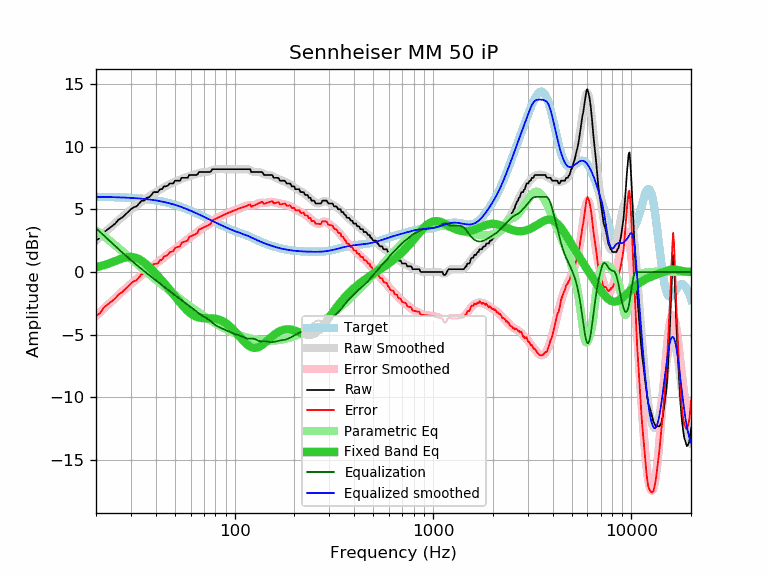

Data behind this chart, as committed beside it:
frequency, raw, error, smoothed, error_smoothed, equalization, parametric_eq, equalized_raw, equalized_smoothed, target
20, 2.51, -3.50, 2.51, -3.50, 3.50, 0.38, 6.01, 6.01, 6.01
21, 2.74, -3.26, 2.81, -3.19, 3.19, 0.47, 5.93, 6.00, 6.00
22, 3.19, -2.81, 3.11, -2.89, 2.89, 0.56, 6.08, 6.00, 6.00
23, 3.42, -2.57, 3.39, -2.60, 2.60, 0.66, 6.02, 5.99, 5.99
24, 3.65, -2.33, 3.65, -2.33, 2.33, 0.77, 5.98, 5.98, 5.98
25, 3.87, -2.10, 3.91, -2.07, 2.07, 0.88, 5.94, 5.97, 5.97
26, 4.19, -1.78, 4.14, -1.82, 1.82, 0.98, 6.01, 5.97, 5.97
27, 4.33, -1.63, 4.37, -1.59, 1.59, 1.08, 5.92, 5.96, 5.96
28, 4.56, -1.38, 4.58, -1.36, 1.36, 1.15, 5.92, 5.94, 5.94
29, 4.79, -1.14, 4.78, -1.15, 1.15, 1.19, 5.94, 5.93, 5.93
30, 5.01, -0.91, 4.97, -0.95, 0.95, 1.20, 5.96, 5.92, 5.92
31, 5.17, -0.74, 5.15, -0.76, 0.76, 1.18, 5.93, 5.91, 5.91
32, 5.24, -0.65, 5.31, -0.58, 0.58, 1.12, 5.82, 5.89, 5.89
33, 5.47, -0.40, 5.47, -0.40, 0.40, 1.02, 5.87, 5.87, 5.87
34, 5.70, -0.16, 5.62, -0.23, 0.23, 0.90, 5.93, 5.86, 5.86
35, 5.70, -0.14, 5.76, -0.07, 0.07, 0.75, 5.77, 5.84, 5.84
36, 5.93, 0.11, 5.90, 0.08, -0.08, 0.59, 5.85, 5.82, 5.82
37, 5.96, 0.16, 6.03, 0.23, -0.23, 0.42, 5.73, 5.80, 5.80
38, 6.15, 0.38, 6.15, 0.38, -0.38, 0.24, 5.77, 5.77, 5.77
39, 6.38, 0.63, 6.27, 0.52, -0.52, 0.06, 5.86, 5.75, 5.75
40, 6.38, 0.66, 6.37, 0.65, -0.65, -0.12, 5.73, 5.72, 5.72
41, 6.38, 0.69, 6.48, 0.79, -0.79, -0.31, 5.59, 5.69, 5.69
42, 6.61, 0.95, 6.58, 0.92, -0.92, -0.49, 5.69, 5.66, 5.66
43, 6.61, 0.98, 6.67, 1.04, -1.04, -0.68, 5.57, 5.63, 5.63
44, 6.84, 1.24, 6.76, 1.17, -1.17, -0.86, 5.67, 5.60, 5.60
45, 6.84, 1.28, 6.85, 1.29, -1.29, -1.04, 5.55, 5.56, 5.56
46, 6.90, 1.37, 6.93, 1.41, -1.41, -1.22, 5.49, 5.53, 5.53
47, 7.07, 1.58, 7.01, 1.52, -1.52, -1.40, 5.55, 5.49, 5.49
48, 7.07, 1.62, 7.08, 1.63, -1.63, -1.58, 5.44, 5.45, 5.45
49, 7.07, 1.66, 7.15, 1.74, -1.74, -1.75, 5.33, 5.41, 5.41
50, 7.29, 1.92, 7.21, 1.84, -1.84, -1.93, 5.45, 5.37, 5.37
51, 7.29, 1.97, 7.27, 1.95, -1.95, -2.10, 5.34, 5.32, 5.32
52, 7.29, 2.01, 7.33, 2.05, -2.05, -2.26, 5.24, 5.28, 5.28
53, 7.29, 2.06, 7.38, 2.15, -2.15, -2.42, 5.14, 5.23, 5.23
54, 7.52, 2.33, 7.43, 2.24, -2.24, -2.58, 5.28, 5.19, 5.19
55, 7.52, 2.38, 7.48, 2.34, -2.34, -2.73, 5.18, 5.14, 5.14
56, 7.52, 2.43, 7.53, 2.43, -2.43, -2.86, 5.09, 5.09, 5.09
57, 7.52, 2.47, 7.57, 2.53, -2.53, -2.99, 4.99, 5.05, 5.05
58, 7.52, 2.52, 7.61, 2.62, -2.62, -3.11, 4.90, 5.00, 5.00
59, 7.75, 2.80, 7.65, 2.71, -2.71, -3.21, 5.04, 4.95, 4.95
60, 7.75, 2.85, 7.69, 2.79, -2.79, -3.31, 4.96, 4.90, 4.90
61, 7.75, 2.90, 7.73, 2.88, -2.88, -3.39, 4.87, 4.85, 4.85
62, 7.75, 2.95, 7.76, 2.96, -2.96, -3.46, 4.79, 4.80, 4.80
63, 7.75, 3.00, 7.80, 3.05, -3.05, -3.52, 4.70, 4.75, 4.75
64, 7.75, 3.05, 7.83, 3.13, -3.13, -3.56, 4.62, 4.70, 4.70
65, 7.80, 3.15, 7.87, 3.21, -3.21, -3.60, 4.59, 4.65, 4.65
66, 7.98, 3.38, 7.90, 3.30, -3.30, -3.63, 4.68, 4.60, 4.60
67, 7.98, 3.43, 7.93, 3.37, -3.37, -3.65, 4.61, 4.55, 4.55
68, 7.98, 3.47, 7.95, 3.44, -3.44, -3.67, 4.54, 4.51, 4.51
69, 7.98, 3.52, 7.96, 3.51, -3.51, -3.67, 4.47, 4.46, 4.46
70, 7.98, 3.57, 7.97, 3.56, -3.56, -3.68, 4.42, 4.41, 4.41
71, 7.98, 3.62, 7.98, 3.62, -3.62, -3.68, 4.36, 4.36, 4.36
72, 7.98, 3.66, 7.99, 3.67, -3.67, -3.68, 4.31, 4.32, 4.32
73, 7.98, 3.71, 8.00, 3.73, -3.73, -3.68, 4.25, 4.27, 4.27
74, 7.98, 3.76, 8.03, 3.80, -3.80, -3.69, 4.18, 4.22, 4.22
75, 7.98, 3.80, 8.05, 3.87, -3.87, -3.69, 4.11, 4.18, 4.18
76, 8.04, 3.90, 8.09, 3.95, -3.95, -3.69, 4.09, 4.14, 4.14
77, 8.21, 4.12, 8.12, 4.03, -4.03, -3.70, 4.18, 4.09, 4.09
78, 8.21, 4.16, 8.15, 4.11, -4.11, -3.70, 4.10, 4.05, 4.05
79, 8.21, 4.20, 8.18, 4.18, -4.18, -3.71, 4.03, 4.01, 4.01
... 553 more rows
